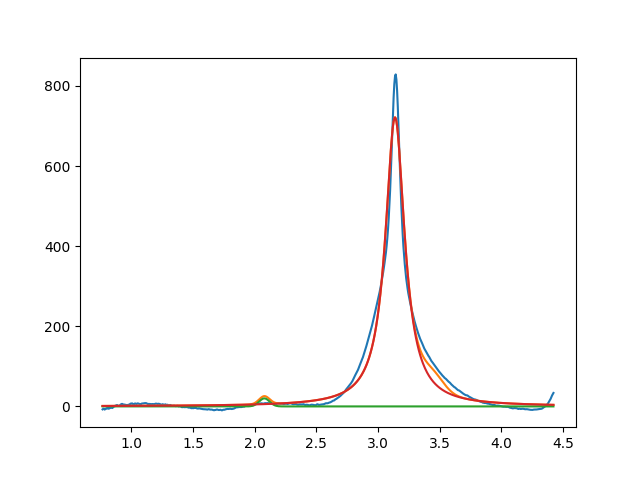

Values plotted in this chart, from the file beside it:
2.078102836202954329e+00, 2.000000000000000355e+01, 1.000000000000000194e-01, 9.999999999999998890e-01
3.137545171140321720e+00, 7.214218892158099834e+02, 1.895159425411553356e-01, 1.733421201743476978e-43
3.450000000000000622e+00, 2.999999999999999645e+01, 1.999999999999999833e-01, 9.999999999999998890e-01
